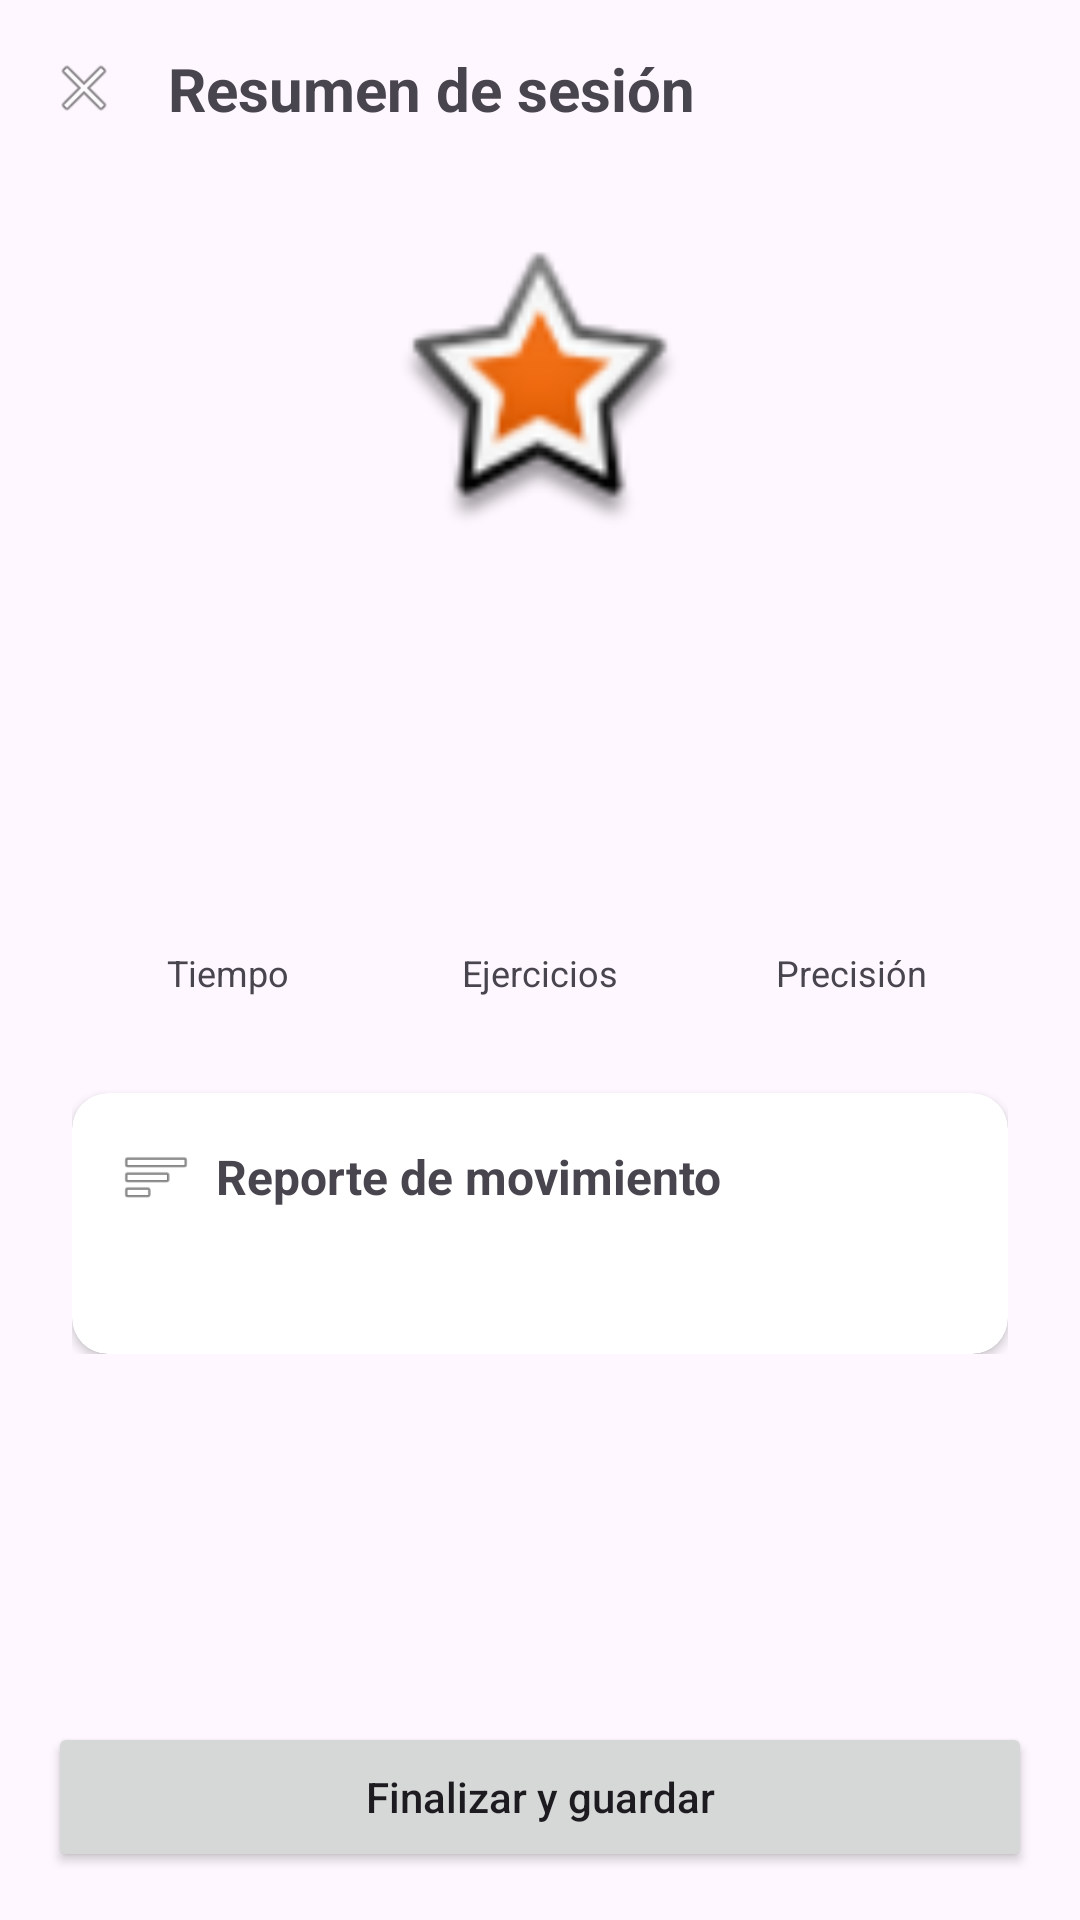

This screen was rendered from an Android layout file. Write that file and the resources it references.
<!-- AndroidManifest.xml: application theme Theme.Kinapp -->
<!-- res/layout/activity_resumen_rutina.xml -->
<?xml version="1.0" encoding="utf-8"?>
<androidx.constraintlayout.widget.ConstraintLayout
    xmlns:android="http://schemas.android.com/apk/res/android"
    xmlns:app="http://schemas.android.com/apk/res-auto"
    xmlns:tools="http://schemas.android.com/tools"
    android:fitsSystemWindows="true"
    android:layout_width="match_parent"
    android:layout_height="match_parent">

    <LinearLayout
        android:id="@+id/header_resumen"
        android:layout_width="match_parent"
        android:layout_height="wrap_content"
        android:gravity="center_vertical"
        android:orientation="horizontal"
        android:padding="16dp"
        app:layout_constraintTop_toTopOf="parent">

        <ImageView
            android:id="@+id/btn_cerrar_resumen"
            android:layout_width="24dp"
            android:layout_height="24dp"
            android:src="@android:drawable/ic_menu_close_clear_cancel" />

        <TextView
            android:layout_width="wrap_content"
            android:layout_height="wrap_content"
            android:layout_marginStart="16dp"
            android:text="Resumen de sesión"
            android:textSize="20sp"
            android:textStyle="bold" />
    </LinearLayout>

    <ScrollView
        android:layout_width="match_parent"
        android:layout_height="0dp"
        app:layout_constraintBottom_toTopOf="@id/btn_finalizar_guardar"
        app:layout_constraintTop_toBottomOf="@id/header_resumen">

        <LinearLayout
            android:layout_width="match_parent"
            android:layout_height="wrap_content"
            android:gravity="center_horizontal"
            android:orientation="vertical"
            android:padding="24dp">

            <ImageView
                android:layout_width="96dp"
                android:layout_height="96dp"
                android:layout_marginBottom="16dp"
                android:src="@android:drawable/star_big_on" />

            <TextView
                android:layout_width="wrap_content"
                android:layout_height="wrap_content"
                android:layout_marginBottom="8dp"
                android:textSize="24sp"
                android:textStyle="bold"
                tools:text="¡Excelente trabajo!" />

            <TextView
                android:layout_width="wrap_content"
                android:layout_height="wrap_content"
                android:layout_marginBottom="32dp"
                android:textAlignment="center"
                android:textSize="16sp"
                tools:text="Completaste tu rutina diaria y ganaste 1 día de racha." />

            <LinearLayout
                android:layout_width="match_parent"
                android:layout_height="wrap_content"
                android:layout_marginBottom="32dp"
                android:orientation="horizontal">

                <LinearLayout
                    android:layout_width="0dp"
                    android:layout_height="wrap_content"
                    android:layout_weight="1"
                    android:gravity="center"
                    android:orientation="vertical">

                    <TextView
                        android:id="@+id/txt_resumen_tiempo"
                        android:layout_width="wrap_content"
                        android:layout_height="wrap_content"
                        android:textSize="20sp"
                        android:textStyle="bold"
                        tools:text="14:30" />

                    <TextView
                        android:layout_width="wrap_content"
                        android:layout_height="wrap_content"
                        android:text="Tiempo"
                        android:textSize="12sp" />
                </LinearLayout>

                <LinearLayout
                    android:layout_width="0dp"
                    android:layout_height="wrap_content"
                    android:layout_weight="1"
                    android:gravity="center"
                    android:orientation="vertical">

                    <TextView
                        android:id="@+id/txt_resumen_ejercicios"
                        android:layout_width="wrap_content"
                        android:layout_height="wrap_content"
                        android:textSize="20sp"
                        android:textStyle="bold"
                        tools:text="4 / 4" />

                    <TextView
                        android:layout_width="wrap_content"
                        android:layout_height="wrap_content"
                        android:text="Ejercicios"
                        android:textSize="12sp" />
                </LinearLayout>

                <LinearLayout
                    android:layout_width="0dp"
                    android:layout_height="wrap_content"
                    android:layout_weight="1"
                    android:gravity="center"
                    android:orientation="vertical">

                    <TextView
                        android:id="@+id/txt_resumen_precision"
                        android:layout_width="wrap_content"
                        android:layout_height="wrap_content"
                        android:textSize="20sp"
                        android:textStyle="bold"
                        tools:text="88%" />

                    <TextView
                        android:layout_width="wrap_content"
                        android:layout_height="wrap_content"
                        android:text="Precisión"
                        android:textSize="12sp" />
                </LinearLayout>
            </LinearLayout>

            <androidx.cardview.widget.CardView
                android:layout_width="match_parent"
                android:layout_height="wrap_content"
                app:cardCornerRadius="12dp"
                app:cardElevation="2dp">

                <LinearLayout
                    android:layout_width="match_parent"
                    android:layout_height="wrap_content"
                    android:orientation="vertical"
                    android:padding="16dp">

                    <LinearLayout
                        android:layout_width="match_parent"
                        android:layout_height="wrap_content"
                        android:gravity="center_vertical"
                        android:orientation="horizontal"
                        android:layout_marginBottom="12dp">

                        <ImageView
                            android:layout_width="24dp"
                            android:layout_height="24dp"
                            android:src="@android:drawable/ic_menu_sort_by_size" />

                        <TextView
                            android:layout_width="wrap_content"
                            android:layout_height="wrap_content"
                            android:layout_marginStart="8dp"
                            android:text="Reporte de movimiento"
                            android:textStyle="bold"
                            android:textSize="16sp" />
                    </LinearLayout>

                    <TextView
                        android:id="@+id/txt_reporte_ia"
                        android:layout_width="match_parent"
                        android:layout_height="wrap_content"
                        android:justificationMode="inter_character"
                        android:textSize="14sp"
                        tools:text="Tuviste un excelente rango en la elevación de rodillas. Sin embargo, en la rotación de hombro detectamos una leve compensación con la espalda. Intenta mantener el torso más firme en tu próxima sesión." />
                </LinearLayout>
            </androidx.cardview.widget.CardView>

        </LinearLayout>
    </ScrollView>

    <Button
        android:id="@+id/btn_finalizar_guardar"
        android:layout_width="match_parent"
        android:layout_height="50dp"
        android:layout_margin="16dp"
        android:text="Finalizar y guardar"
        android:textAllCaps="false"
        app:layout_constraintBottom_toBottomOf="parent" />

</androidx.constraintlayout.widget.ConstraintLayout>
<!-- resources referenced by this layout -->
<resources>
  <style name="Theme.Kinapp" parent="Base.Theme.Kinapp" />
  <style name="Base.Theme.Kinapp" parent="Theme.Material3.DayNight.NoActionBar">
          
          
      </style>
</resources>
